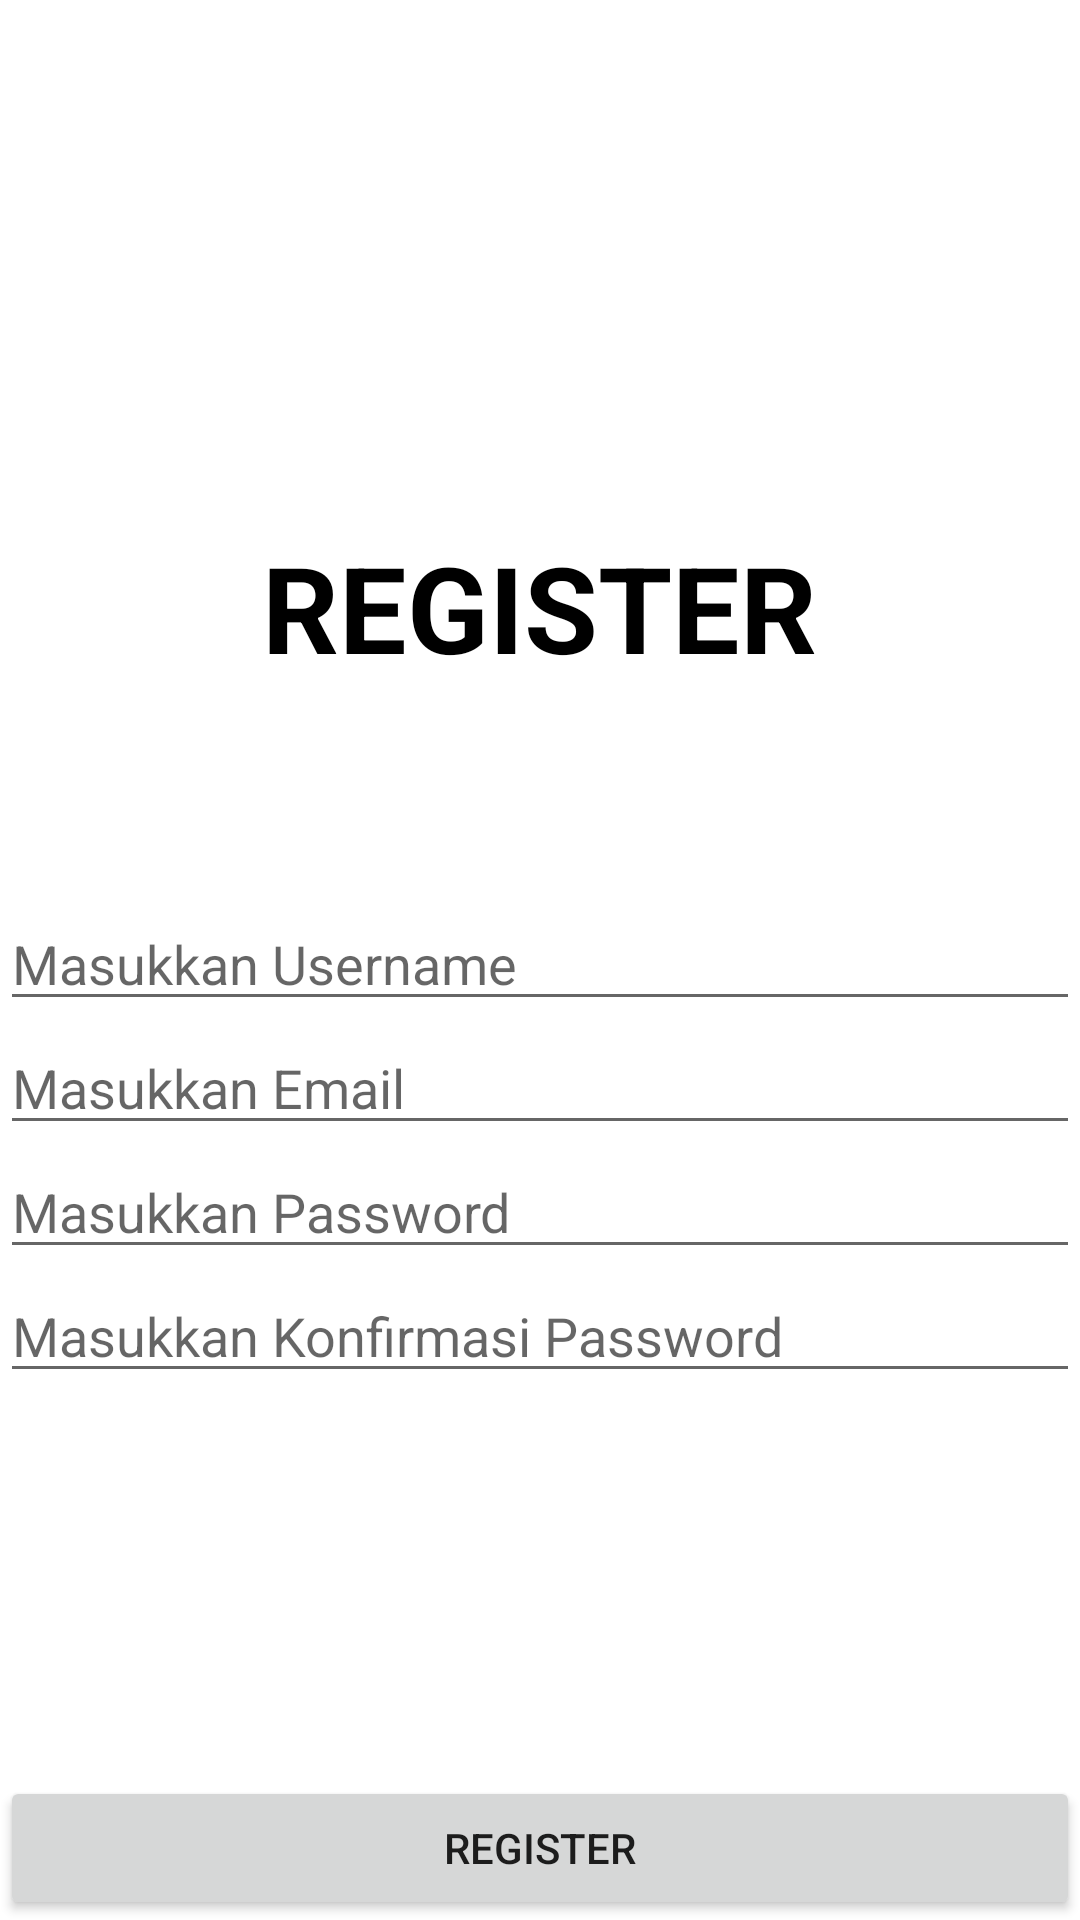

The Android layout XML behind this screen, and the referenced resources:
<!-- AndroidManifest.xml: application theme Theme.NewNoteApp -->
<!-- res/layout/fragment_register.xml -->
<?xml version="1.0" encoding="utf-8"?>
<RelativeLayout xmlns:android="http://schemas.android.com/apk/res/android"
    xmlns:tools="http://schemas.android.com/tools"
    android:layout_width="match_parent"
    android:layout_height="match_parent"
    tools:context=".view.RegisterFragment"
    android:layout_margin="30dp">

    <RelativeLayout
        android:layout_width="wrap_content"
        android:layout_height="wrap_content"
        android:layout_centerInParent="true"
        >

        <TextView
            android:layout_width="wrap_content"
            android:layout_height="wrap_content"
            android:id="@+id/title_register"
            android:text="REGISTER"
            android:layout_centerHorizontal="true"
            android:textColor="@color/black"
            android:textStyle="bold"
            android:textSize="40sp"/>

        <ImageView
            android:layout_width="70dp"
            android:layout_height="70dp"
            android:id="@+id/img_register"
            android:layout_below="@id/title_register"
            android:src="@drawable/profile"
            android:layout_centerHorizontal="true"/>

        <EditText
            android:layout_width="match_parent"
            android:layout_height="wrap_content"
            android:id="@+id/et_reg_username"
            android:layout_below="@id/img_register"
            android:hint="Masukkan Username"/>

        <EditText
            android:layout_width="match_parent"
            android:layout_height="wrap_content"
            android:id="@+id/et_reg_email"
            android:layout_below="@id/et_reg_username"
            android:hint="Masukkan Email"/>

        <EditText
            android:layout_width="match_parent"
            android:layout_height="wrap_content"
            android:id="@+id/et_reg_pass"
            android:layout_below="@id/et_reg_email"
            android:hint="Masukkan Password"/>

        <EditText
            android:layout_width="match_parent"
            android:layout_height="wrap_content"
            android:id="@+id/et_reg_pass_repeat"
            android:layout_below="@id/et_reg_pass"
            android:hint="Masukkan Konfirmasi Password"/>



    </RelativeLayout>

    <Button
        android:id="@+id/btn_reg"
        android:layout_width="match_parent"
        android:layout_height="wrap_content"
        android:layout_alignParentBottom="true"
        android:layout_centerHorizontal="true"
        android:text="Register" />

</RelativeLayout>
<!-- resources referenced by this layout -->
<resources>
  <style name="Theme.NewNoteApp" parent="Theme.MaterialComponents.DayNight.DarkActionBar">
          
          <item name="colorPrimary">@color/purple_500</item>
          <item name="colorPrimaryVariant">@color/purple_700</item>
          <item name="colorOnPrimary">@color/white</item>
          
          <item name="colorSecondary">@color/teal_200</item>
          <item name="colorSecondaryVariant">@color/teal_700</item>
          <item name="colorOnSecondary">@color/black</item>
          
          <item name="android:statusBarColor" tools:targetApi="l">?attr/colorPrimaryVariant</item>
          
      </style>
  <!-- not gathered from this repository: default colours our renderer supplied (Android Studio template values) -->
  <color name="purple_500">#FF6200EE</color>
  <color name="purple_700">#FF3700B3</color>
  <color name="teal_200">#FF03DAC5</color>
  <color name="teal_700">#FF018786</color>
  <color name="black">#FF000000</color>
  <color name="white">#FFFFFFFF</color>
</resources>
